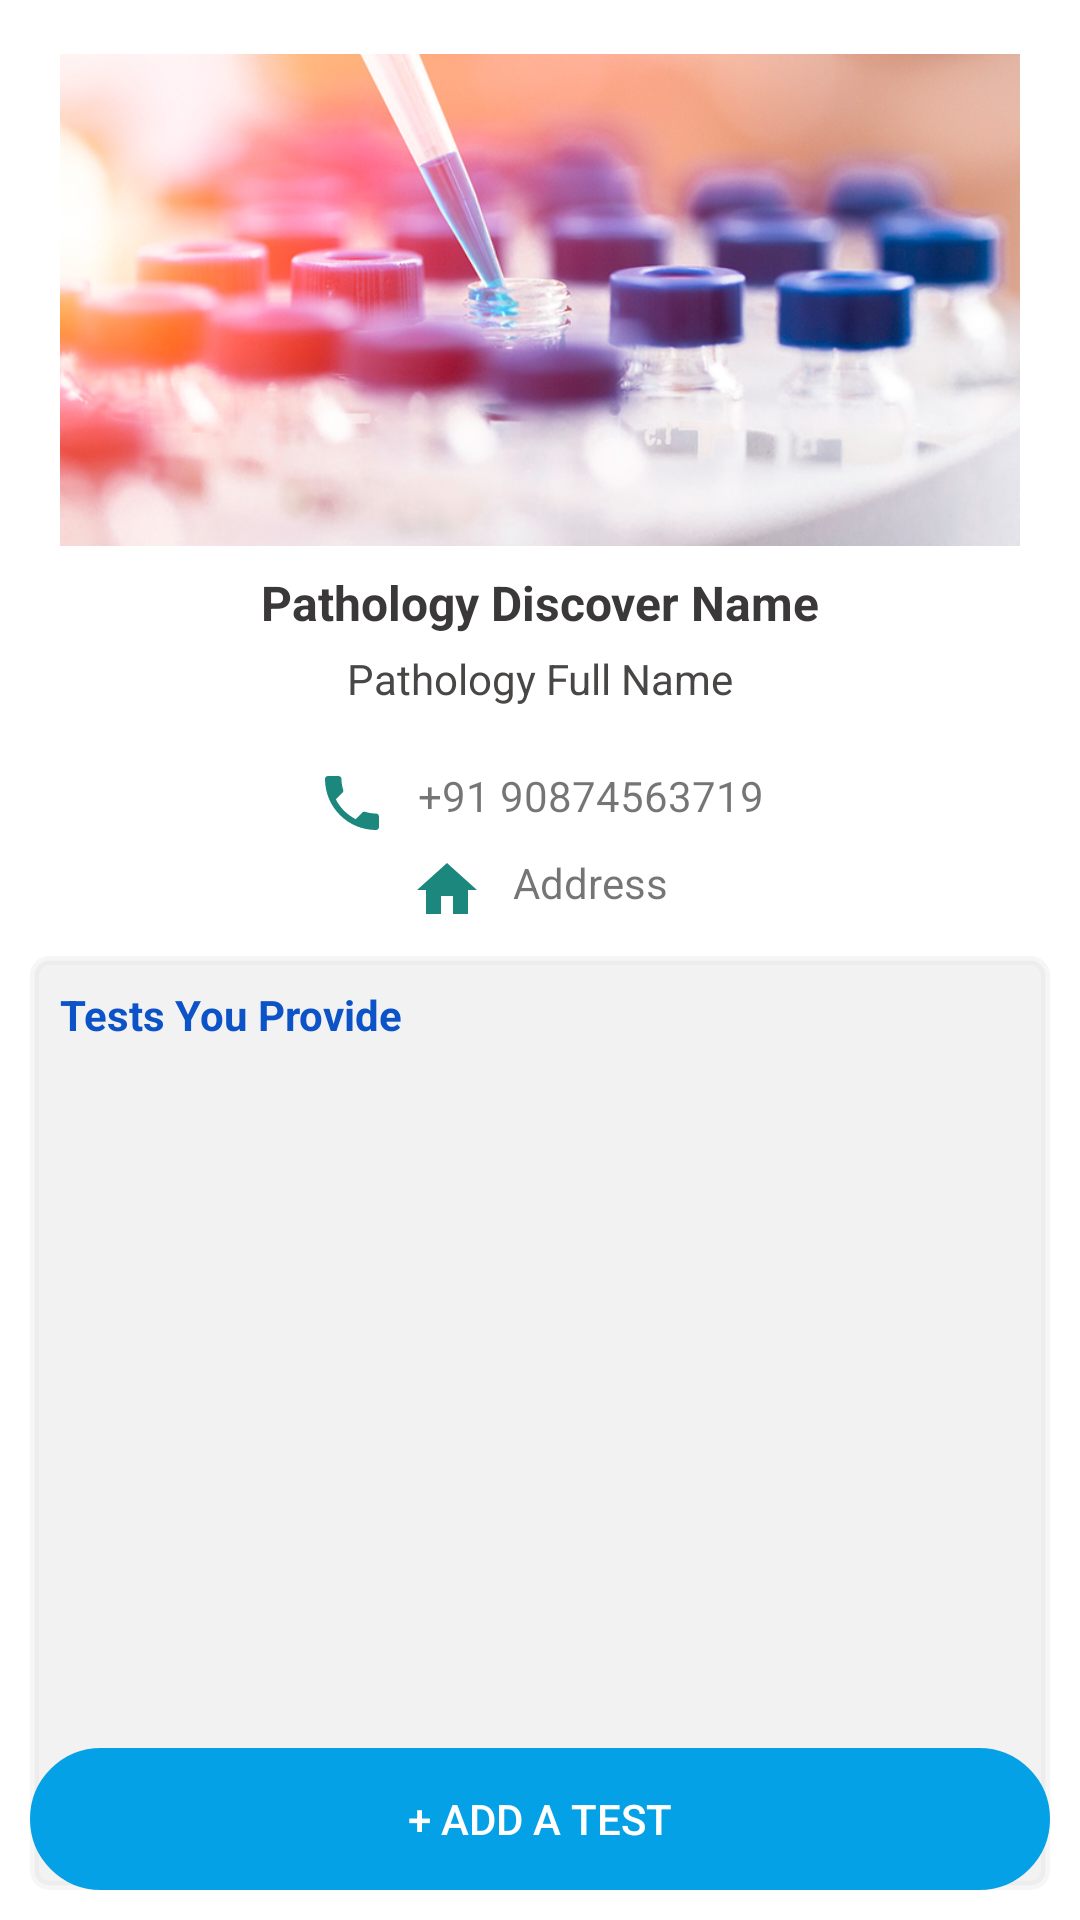

Android layout source for this screen:
<!-- AndroidManifest.xml: application theme Theme.LabTestApplication -->
<!-- res/layout/fragment_pathology_home.xml -->
<?xml version="1.0" encoding="utf-8"?>
<FrameLayout xmlns:android="http://schemas.android.com/apk/res/android"
    xmlns:tools="http://schemas.android.com/tools"
    android:layout_width="match_parent"
    android:layout_height="match_parent"
    tools:context=".fragment.PathologyHome">

    
    <LinearLayout
        android:layout_width="match_parent"
        android:layout_height="match_parent"
        android:orientation="vertical"
        android:padding="10dp">
        <ImageView
            android:layout_width="match_parent"
            android:layout_height="180dp"
            android:src="@drawable/pathologyabc"
            android:layout_marginLeft="10dp"
            android:layout_marginRight="10dp" />
        <TextView
            android:id="@+id/dnameHome"
            android:layout_width="match_parent"
            android:layout_height="wrap_content"
            android:text="Pathology Discover Name"
            android:textAlignment="center"
            android:textSize="16dp"
            android:textColor="#3A3838"
            android:textStyle="bold"/>
        <TextView
            android:id="@+id/fullnameHome"
            android:layout_width="match_parent"
            android:layout_height="wrap_content"
            android:text="Pathology Full Name"
            android:textAlignment="center"
            android:textSize="14dp"
            android:textColor="#494646"
            android:layout_marginTop="5dp"/>
        <TextView
            android:id="@+id/pathologyContactHome"
            android:layout_width="wrap_content"
            android:layout_height="wrap_content"
            android:textAlignment="center"
            android:drawableStart="@drawable/ic_register_phone"
            android:layout_gravity="center"
            android:text="+91 90874563719"
            android:drawablePadding="10dp"
            android:layout_marginTop="20dp"/>
        <TextView
            android:id="@+id/pathologyAddressHome"
            android:layout_width="wrap_content"
            android:layout_height="wrap_content"
            android:textAlignment="center"
            android:drawableStart="@drawable/ic_home"
            android:drawablePadding="10dp"
            android:layout_gravity="center"
            android:text="Address"
            android:layout_marginTop="5dp"/>
        <LinearLayout
            android:layout_width="match_parent"
            android:layout_height="match_parent"
            android:orientation="vertical"
            android:elevation="8dp"
            android:background="@drawable/edittextfinal"
            android:backgroundTint="#5BDDDADA"
            android:layout_marginTop="10dp">
            <androidx.appcompat.widget.AppCompatTextView
                android:layout_width="match_parent"
                android:layout_height="wrap_content"
                android:text="Tests You Provide"
                android:layout_marginBottom="10dp"
                android:textColor="#0D53C8"
                android:textStyle="bold"
                android:layout_marginLeft="10dp"
                android:layout_marginRight="10dp"
                android:layout_marginTop="10dp"/>
            <androidx.recyclerview.widget.RecyclerView
                android:layout_marginTop="5dp"
                android:layout_marginRight="10dp"
                android:id="@+id/recylerTestsPathology"
                android:layout_width="match_parent"
                android:layout_height="210dp"
                tools:layout_editor_absoluteX="202dp"
                tools:layout_editor_absoluteY="118dp"
                android:scrollbarFadeDuration="1000"
                android:scrollbarSize="5dp"
                android:scrollbarStyle="insideOverlay"
                android:scrollIndicators="right"
                android:scrollbars="vertical"
                android:fitsSystemWindows="true"/>
            <androidx.appcompat.widget.AppCompatButton
                android:id="@+id/addPathologyTests"
                android:layout_width="match_parent"
                android:layout_height="wrap_content"
                android:layout_marginTop="10dp"
                android:text="+ ADD A TEST"
                android:background="@drawable/adduser"
                android:backgroundTint="#05A1E6"
                android:textColor="@color/white"/>
        </LinearLayout>
    </LinearLayout>

</FrameLayout>
<!-- resources referenced by this layout -->
<resources>
  <!-- drawable adduser (drawable) -->
  <?xml version="1.0" encoding="utf-8"?>
  <shape xmlns:android="http://schemas.android.com/apk/res/android">
      <stroke android:width="3dp"
          android:color="#2196F3"/>
  
      <corners android:radius="40dp"/>
  
  </shape>
  <!-- drawable edittextfinal (drawable) -->
  <?xml version="1.0" encoding="utf-8"?>
  <shape xmlns:android="http://schemas.android.com/apk/res/android">
      <corners android:radius="5dp"/>
      <stroke android:width="3dp" android:color="#B23F4241"/>
  </shape>
  <!-- drawable ic_home (drawable) -->
  <vector android:alpha="0.9" android:height="24dp" android:tint="#027A6E"
      android:viewportHeight="24" android:viewportWidth="24"
      android:width="24dp" xmlns:android="http://schemas.android.com/apk/res/android">
      <path android:fillColor="@android:color/white" android:pathData="M10,20v-6h4v6h5v-8h3L12,3 2,12h3v8z"/>
  </vector>
  <!-- drawable ic_register_phone (drawable) -->
  <vector android:alpha="0.9" android:height="24dp" android:tint="#027A6E"
      android:viewportHeight="24" android:viewportWidth="24"
      android:width="24dp" xmlns:android="http://schemas.android.com/apk/res/android">
      <path android:fillColor="@android:color/white" android:pathData="M6.62,10.79c1.44,2.83 3.76,5.14 6.59,6.59l2.2,-2.2c0.27,-0.27 0.67,-0.36 1.02,-0.24 1.12,0.37 2.33,0.57 3.57,0.57 0.55,0 1,0.45 1,1V20c0,0.55 -0.45,1 -1,1 -9.39,0 -17,-7.61 -17,-17 0,-0.55 0.45,-1 1,-1h3.5c0.55,0 1,0.45 1,1 0,1.25 0.2,2.45 0.57,3.57 0.11,0.35 0.03,0.74 -0.25,1.02l-2.2,2.2z"/>
  </vector>
  <!-- drawable pathologyabc: png bitmap (drawable, 343541 bytes) -->
  <style name="Theme.LabTestApplication" parent="Theme.MaterialComponents.DayNight.DarkActionBar">
          
          <item name="colorPrimary">@color/purple_500</item>
          <item name="colorPrimaryVariant">@color/purple_700</item>
          <item name="colorOnPrimary">@color/white</item>
          
          <item name="colorSecondary">@color/teal_200</item>
          <item name="colorSecondaryVariant">@color/teal_700</item>
          <item name="colorOnSecondary">@color/black</item>
          
          <item name="android:statusBarColor" tools:targetApi="l">?attr/colorSecondaryVariant</item>
          <item name="android:actionBarPopupTheme" tools:targetApi="l">?attr/colorSecondaryVariant</item>
          <item name="android:actionBarStyle" tools:targetApi="l">?attr/colorSecondaryVariant</item>
          <item name="android:actionBarTabTextStyle" tools:targetApi="l">?attr/colorSecondaryVariant</item>
          <item name="android:windowActionBar" tools:targetApi="l">?attr/colorSecondaryVariant</item>
          
      </style>
  <!-- not gathered from this repository: default colours our renderer supplied (Android Studio template values) -->
  <color name="purple_500">#FF6200EE</color>
  <color name="purple_700">#FF3700B3</color>
  <color name="teal_200">#FF03DAC5</color>
  <color name="teal_700">#FF018786</color>
  <color name="black">#FF000000</color>
  <color name="white">#FFFFFFFF</color>
</resources>
